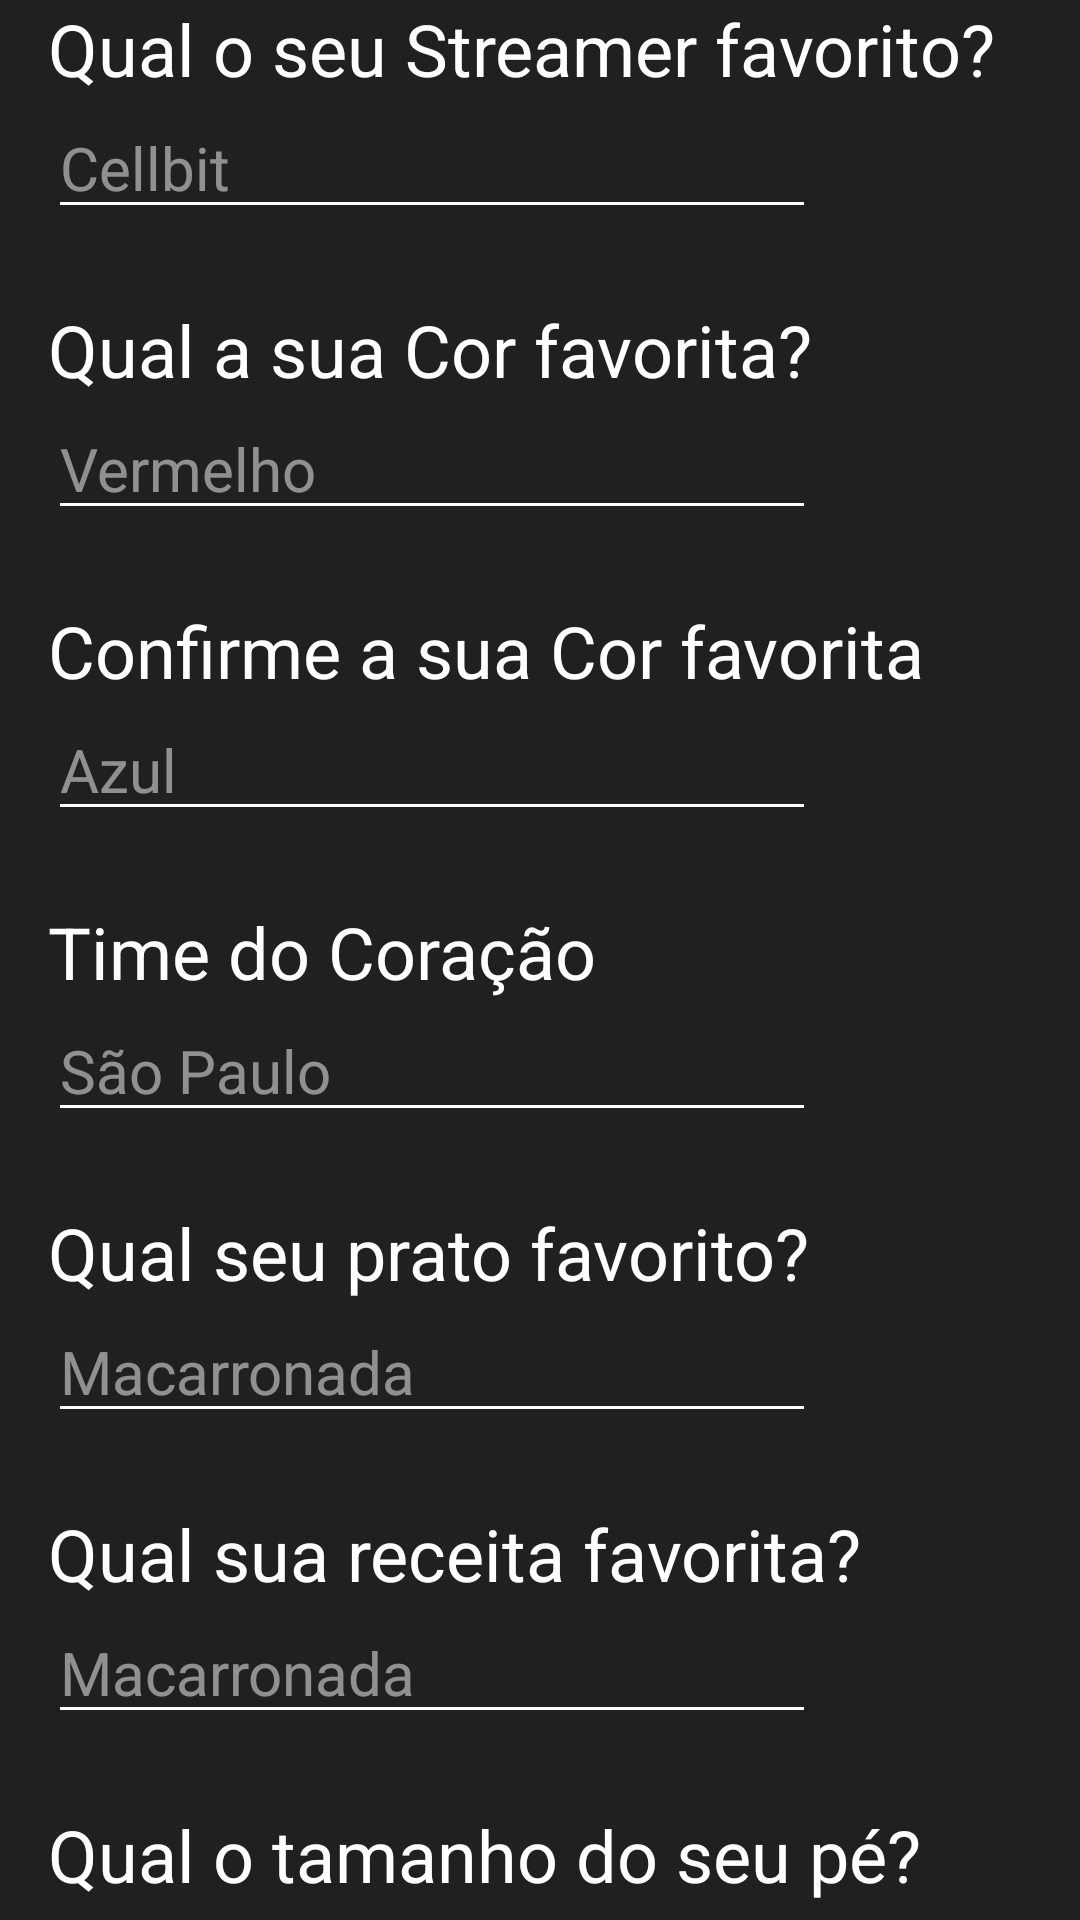

The Android layout XML behind this screen, and the referenced resources:
<!-- AndroidManifest.xml: application theme Theme.BestAppInTheWorld -->
<!-- res/layout/fragment_extra_info.xml -->
<?xml version="1.0" encoding="utf-8"?>
<androidx.core.widget.NestedScrollView xmlns:android="http://schemas.android.com/apk/res/android"
    android:id="@+id/rootView"
    android:layout_width="match_parent"
    android:layout_height="match_parent"
    xmlns:app="http://schemas.android.com/apk/res-auto"
    android:orientation="horizontal">

    <androidx.constraintlayout.widget.ConstraintLayout
        android:layout_width="wrap_content"
        android:layout_height="wrap_content">

        <TextView
            android:id="@+id/insertStreamerTextView"
            android:layout_width="wrap_content"
            android:layout_height="wrap_content"
            android:text="@string/insert_streamer"
            android:textSize="24sp"
            android:layout_marginStart="16dp"
            app:layout_constraintTop_toTopOf="parent"
            app:layout_constraintStart_toStartOf="parent"/>

        <EditText
            android:id="@+id/insertStreamerEditText"
            android:layout_width="256dp"
            android:layout_height="wrap_content"
            android:textSize="20sp"
            android:hint="@string/insert_streamer_hint"
            android:focusable="false"
            android:cursorVisible="false"
            android:inputType="none"
            android:layout_marginStart="16dp"
            app:layout_constraintTop_toBottomOf="@id/insertStreamerTextView"
            app:layout_constraintStart_toStartOf="parent"/>

        <TextView
            android:id="@+id/insertFavoriteColorTextView"
            android:layout_width="wrap_content"
            android:layout_height="wrap_content"
            android:text="@string/insert_favorite_color"
            android:textSize="24sp"
            android:layout_marginTop="24dp"
            android:layout_marginStart="16dp"
            app:layout_constraintTop_toBottomOf="@+id/insertStreamerEditText"
            app:layout_constraintStart_toStartOf="parent"/>

        <EditText
            android:id="@+id/insertFavoriteColorEditText"
            android:layout_width="256dp"
            android:layout_height="wrap_content"
            android:textSize="20sp"
            android:hint="@string/insert_favorite_color_hint"
            android:focusable="false"
            android:cursorVisible="false"
            android:inputType="none"
            android:layout_marginStart="16dp"
            app:layout_constraintTop_toBottomOf="@id/insertFavoriteColorTextView"
            app:layout_constraintStart_toStartOf="parent"/>

        <TextView
            android:id="@+id/confirmFavoriteColorTextView"
            android:layout_width="wrap_content"
            android:layout_height="wrap_content"
            android:text="@string/confirm_favorite_color"
            android:textSize="24sp"
            android:layout_marginTop="24dp"
            android:layout_marginStart="16dp"
            app:layout_constraintTop_toBottomOf="@+id/insertFavoriteColorEditText"
            app:layout_constraintStart_toStartOf="parent"/>

        <EditText
            android:id="@+id/confirmFavoriteColorEditText"
            android:layout_width="256dp"
            android:layout_height="wrap_content"
            android:textSize="20sp"
            android:hint="@string/confirm_favorite_color_hint"
            android:focusable="false"
            android:cursorVisible="false"
            android:inputType="none"
            android:layout_marginStart="16dp"
            app:layout_constraintTop_toBottomOf="@id/confirmFavoriteColorTextView"
            app:layout_constraintStart_toStartOf="parent"/>

        <TextView
            android:id="@+id/heartClubTextView"
            android:layout_width="wrap_content"
            android:layout_height="wrap_content"
            android:text="@string/heart_club"
            android:textSize="24sp"
            android:layout_marginTop="24dp"
            android:layout_marginStart="16dp"
            app:layout_constraintTop_toBottomOf="@+id/confirmFavoriteColorEditText"
            app:layout_constraintStart_toStartOf="parent"/>

        <EditText
            android:id="@+id/heartClubEditText"
            android:layout_width="256dp"
            android:layout_height="wrap_content"
            android:textSize="20sp"
            android:hint="@string/heart_club_hint"
            android:focusable="false"
            android:cursorVisible="false"
            android:inputType="none"
            android:layout_marginStart="16dp"
            app:layout_constraintTop_toBottomOf="@id/heartClubTextView"
            app:layout_constraintStart_toStartOf="parent"/>

        <TextView
            android:id="@+id/favoritePlateTextView"
            android:layout_width="wrap_content"
            android:layout_height="wrap_content"
            android:text="@string/favorite_plate"
            android:textSize="24sp"
            android:layout_marginTop="24dp"
            android:layout_marginStart="16dp"
            app:layout_constraintTop_toBottomOf="@+id/heartClubEditText"
            app:layout_constraintStart_toStartOf="parent"/>

        <EditText
            android:id="@+id/favoritePlateEditText"
            android:layout_width="256dp"
            android:layout_height="wrap_content"
            android:textSize="20sp"
            android:hint="@string/favorite_plate_hint"
            android:focusable="false"
            android:cursorVisible="false"
            android:inputType="none"
            android:layout_marginStart="16dp"
            app:layout_constraintTop_toBottomOf="@id/favoritePlateTextView"
            app:layout_constraintStart_toStartOf="parent"/>

        <TextView
            android:id="@+id/favoriteDishTextView"
            android:layout_width="wrap_content"
            android:layout_height="wrap_content"
            android:text="@string/favorite_dish"
            android:textSize="24sp"
            android:layout_marginTop="24dp"
            android:layout_marginStart="16dp"
            app:layout_constraintTop_toBottomOf="@+id/favoritePlateEditText"
            app:layout_constraintStart_toStartOf="parent"/>

        <EditText
            android:id="@+id/favoriteDishEditText"
            android:layout_width="256dp"
            android:layout_height="wrap_content"
            android:textSize="20sp"
            android:hint="@string/favorite_dish_hint"
            android:focusable="false"
            android:cursorVisible="false"
            android:inputType="none"
            android:layout_marginStart="16dp"
            app:layout_constraintTop_toBottomOf="@id/favoriteDishTextView"
            app:layout_constraintStart_toStartOf="parent"/>

        <TextView
            android:id="@+id/footSizeTextView"
            android:layout_width="wrap_content"
            android:layout_height="wrap_content"
            android:text="@string/foot_size"
            android:textSize="24sp"
            android:layout_marginTop="24dp"
            android:layout_marginStart="16dp"
            app:layout_constraintTop_toBottomOf="@+id/favoriteDishEditText"
            app:layout_constraintStart_toStartOf="parent"/>

        <EditText
            android:id="@+id/footSizeEditText"
            android:layout_width="256dp"
            android:layout_height="wrap_content"
            android:textSize="20sp"
            android:hint="@string/foot_size_hint"
            android:focusable="false"
            android:cursorVisible="false"
            android:inputType="none"
            android:layout_marginStart="16dp"
            app:layout_constraintTop_toBottomOf="@id/footSizeTextView"
            app:layout_constraintStart_toStartOf="parent"/>

    </androidx.constraintlayout.widget.ConstraintLayout>

</androidx.core.widget.NestedScrollView>
<!-- resources referenced by this layout -->
<resources>
  <string name="confirm_favorite_color">Confirme a sua Cor favorita</string>
  <string name="confirm_favorite_color_hint">Azul</string>
  <string name="favorite_dish">Qual sua receita favorita?</string>
  <string name="favorite_dish_hint">Macarronada</string>
  <string name="favorite_plate">Qual seu prato favorito?</string>
  <string name="favorite_plate_hint">Macarronada</string>
  <string name="foot_size">Qual o tamanho do seu pé?</string>
  <string name="foot_size_hint">48</string>
  <string name="heart_club">Time do Coração</string>
  <string name="heart_club_hint">São Paulo</string>
  <string name="insert_favorite_color">Qual a sua Cor favorita?</string>
  <string name="insert_favorite_color_hint">Vermelho</string>
  <string name="insert_streamer">Qual o seu Streamer favorito?</string>
  <string name="insert_streamer_hint">Cellbit</string>
  <color name="primary">#55D01B</color>
  <color name="primary_variant">#44A616</color>
  <color name="on_primary">#FFFFFF</color>
  <color name="secondary">#3D3D3D</color>
  <color name="on_secondary">#FFFFFF</color>
  <color name="background">#202020</color>
  <color name="surface">#1A1A1A</color>
  <color name="on_surface">#FFFFFF</color>
  <color name="on_background">#FFFFFF</color>
  <style name="Widget.BestAppInTheWorld.TextView" parent="Widget.AppCompat.TextView">
          <item name="android:textColor">@color/on_background</item>
      </style>
  <style name="Widget.BestAppInTheWorld.EditText" parent="Widget.AppCompat.EditText">
          <item name="android:textColor">@color/on_background</item>
          <item name="android:textColorHint">#80FFFFFF</item>
      </style>
  <style name="Theme.BestAppInTheWorld.Dialog" parent="ThemeOverlay.MaterialComponents.MaterialAlertDialog">
          
          <item name="colorSurface">@color/surface</item>
          <item name="colorOnSurface">@color/on_surface</item>
          <item name="colorPrimary">@color/primary</item>
          
          <item name="materialAlertDialogTitleTextStyle">@style/Theme.BestAppInTheWorld.Dialog.Title.Text</item>
          
          <item name="materialAlertDialogBodyTextStyle">@style/Theme.BestAppInTheWorld.Dialog.Body.Text</item>
          
          <item name="buttonBarPositiveButtonStyle">@style/Widget.BestAppInTheWorld.Button.TextButton</item>
          <item name="buttonBarNegativeButtonStyle">@style/Widget.BestAppInTheWorld.Button.TextButton</item>
          <item name="buttonBarNeutralButtonStyle">@style/Widget.BestAppInTheWorld.Button.TextButton</item>
      </style>
  <style name="Theme.BestAppInTheWorld.Dialog.Title.Text" parent="MaterialAlertDialog.MaterialComponents.Title.Text">
          <item name="android:textColor">@color/primary</item>
      </style>
  <style name="Theme.BestAppInTheWorld.Dialog.Body.Text" parent="MaterialAlertDialog.MaterialComponents.Body.Text">
          <item name="android:textColor">@color/on_surface</item>
      </style>
  <style name="Widget.BestAppInTheWorld.Button.TextButton" parent="Widget.MaterialComponents.Button.TextButton">
          <item name="android:textColor">@color/primary</item>
      </style>
</resources>
